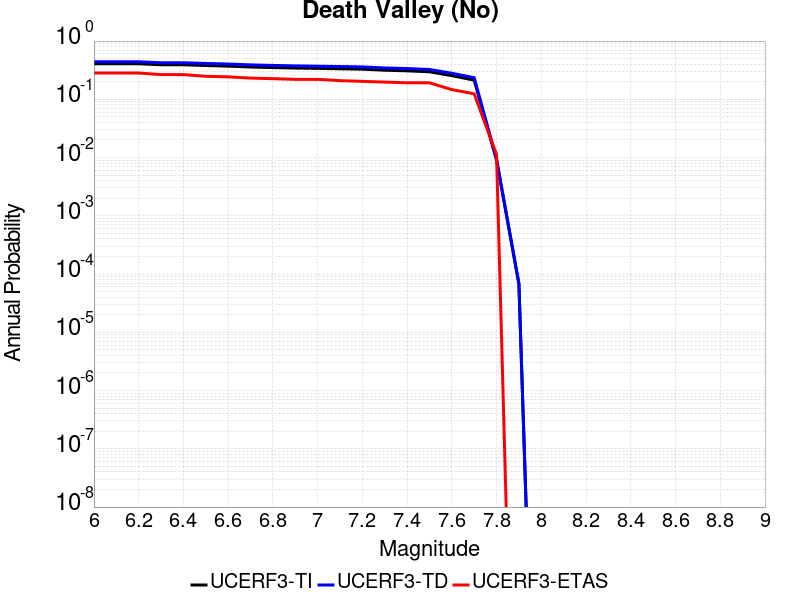

The data file committed next to this chart (first rows):
Magnitude, UCERF3-TI Prob, UCERF3-TD Prob, UCERF3-ETAS Prob
6.0, 0.4077, 0.4411, 0.2825
6.1, 0.4077, 0.4411, 0.2825
6.2, 0.4077, 0.4411, 0.2825
6.3, 0.3917, 0.4245, 0.2655
6.4, 0.3917, 0.4245, 0.2655
6.5, 0.3807, 0.4131, 0.2486
6.6, 0.3714, 0.4035, 0.2429
6.7, 0.3587, 0.3903, 0.2316
6.8, 0.3506, 0.3819, 0.226
6.9, 0.3439, 0.3751, 0.2203
7.0, 0.3394, 0.3705, 0.2203
7.1, 0.3344, 0.3653, 0.209
7.2, 0.3295, 0.3602, 0.2034
7.3, 0.316, 0.3456, 0.1977
7.4, 0.3081, 0.3372, 0.1921
7.5, 0.2969, 0.3254, 0.1921
7.6, 0.2549, 0.2802, 0.1469
7.7, 0.2132, 0.2351, 0.1243
7.8, 0.008983, 0.009447, 0.0113
7.9, 6.676333E-5, 6.9493806E-5, 0.0
